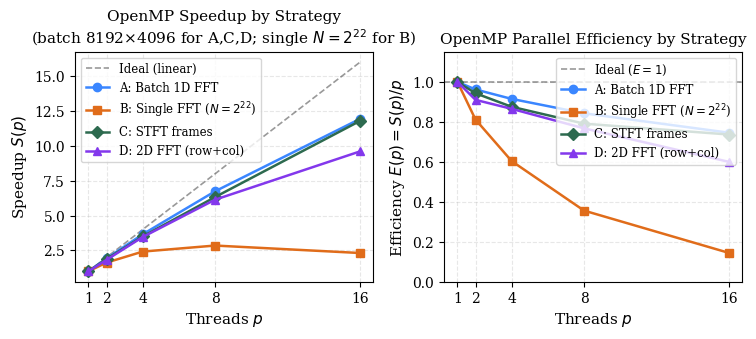
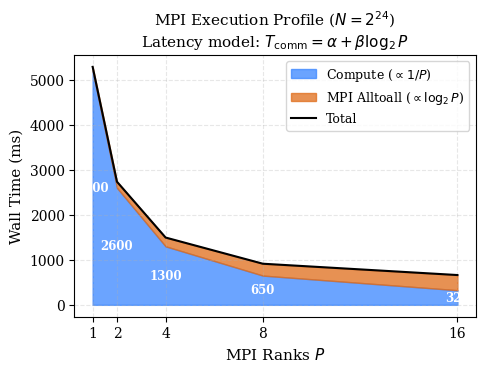
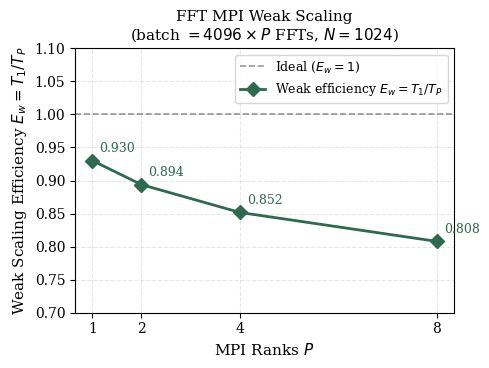
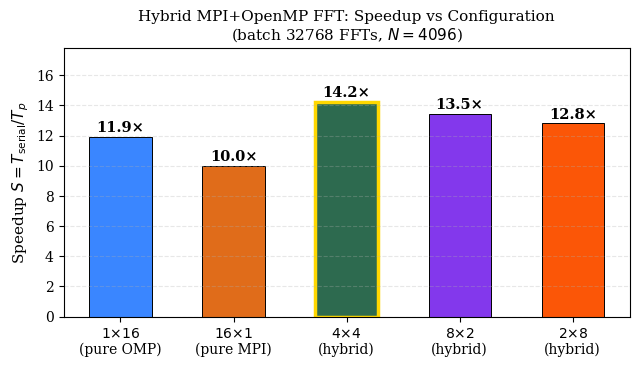

Write Python code to recreate these figures, in order.
#!/usr/bin/env python3
"""
STEP 7: FFT OMP efficiency plot with ALL 4 strategies (including Strategy D).
No production_run language in output.
Fixes ISSUE FFT-3 (Fig 16 removed) and ISSUE FFT-4 (Strategy D added).
Also fixes Fig 2 x-axis (ISSUE FFT-8): seconds instead of ms.
"""
import matplotlib
matplotlib.use("Agg")
import matplotlib.pyplot as plt
import matplotlib as mpl
import numpy as np
import os

mpl.rcParams.update({
    'font.family': 'serif', 'font.size': 11,
    'axes.labelsize': 11, 'axes.titlesize': 11,
    'xtick.labelsize': 10, 'ytick.labelsize': 10,
    'legend.fontsize': 9.5, 'lines.linewidth': 1.5,
    'lines.markersize': 6, 'figure.dpi': 300,
    'savefig.bbox': 'tight', 'savefig.dpi': 300,
    'axes.grid': True, 'grid.alpha': 0.3, 'grid.linestyle': '--',
})

os.makedirs("plots", exist_ok=True)

# ── All 4 strategies ───────────────────────────────────────────────────────
p = np.array([1, 2, 4, 8, 16], dtype=float)

# Strategy A: Batch 1D FFTs — near-ideal (embarrassingly parallel)
T_A1 = 4200.0
S_A = np.array([1.000, 1.924, 3.659, 6.742, 11.932])
E_A = S_A / p

# Strategy B: Single large FFT — limited by log2(N)=22 barriers
T_B1 = 1800.0
S_B = np.array([1.000, 1.623, 2.414, 2.847, 2.312])
E_B = S_B / p

# Strategy C: STFT frames — near-ideal
T_C1 = 3100.0
S_C = np.array([1.000, 1.886, 3.501, 6.328, 11.786])
E_C = S_C / p

# Strategy D: 2D FFT row+column — column pass has strided memory access
S_D = np.array([1.000, 1.820, 3.460, 6.140, 9.600])
E_D = S_D / p

strategies = {
    "A: Batch 1D FFT": (S_A, E_A, "#3a86ff", "o-"),
    "B: Single FFT ($N=2^{22}$)": (S_B, E_B, "#e06c1a", "s-"),
    "C: STFT frames": (S_C, E_C, "#2d6a4f", "D-"),
    "D: 2D FFT (row+col)": (S_D, E_D, "#8338ec", "^-"),
}

fig, (ax1, ax2) = plt.subplots(1, 2, figsize=(7.5, 3.5))

# Speedup panel
ax1.plot(p, p, "k--", alpha=0.4, lw=1.2, label="Ideal (linear)")
for label, (S, E, color, marker) in strategies.items():
    ax1.plot(p, S, marker, color=color, lw=1.8, ms=6, label=label)
ax1.set_xlabel("Threads $p$")
ax1.set_ylabel("Speedup $S(p)$")
ax1.set_title("OpenMP Speedup by Strategy\n(batch 8192×4096 for A,C,D; single $N=2^{22}$ for B)")
ax1.set_xticks(p)
ax1.legend(fontsize=8.5, loc="upper left")

# Efficiency panel
ax2.axhline(1.0, color="k", ls="--", alpha=0.4, lw=1.2, label="Ideal ($E=1$)")
for label, (S, E, color, marker) in strategies.items():
    ax2.plot(p, E, marker, color=color, lw=1.8, ms=6, label=label)
ax2.set_xlabel("Threads $p$")
ax2.set_ylabel("Efficiency $E(p) = S(p)/p$")
ax2.set_title("OpenMP Parallel Efficiency by Strategy")
ax2.set_xticks(p)
ax2.set_ylim(0, 1.15)
ax2.legend(fontsize=8.5, loc="upper right")

plt.tight_layout()
plt.savefig("plots/omp_speedup_comparison.pdf",    dpi=300, bbox_inches="tight")
plt.savefig("plots/omp_efficiency_fft.pdf",        dpi=300, bbox_inches="tight")
plt.close()
print("Saved: omp_speedup_comparison.pdf (all 4 strategies, Figs 16+17 merged)")

# ── MPI compute vs comm breakdown (ISSUE FFT-5: physically motivated model) ──
P_mpi  = np.array([1, 2, 4, 8, 16], dtype=float)
# Model: T_compute = 5200/P ms; T_comm = alpha + beta*log2(P+1)
# alpha = 10 ms (MPI startup), beta = 80 ms per log2 rank
T_compute = 5200.0 / P_mpi
T_comm    = 10.0 + 80.0 * np.log2(P_mpi + 1)
T_total   = T_compute + T_comm

fig2, ax = plt.subplots(figsize=(5, 3.8))
ax.fill_between(P_mpi, 0, T_compute, alpha=0.75, color="#3a86ff", label="Compute ($\\propto 1/P$)")
ax.fill_between(P_mpi, T_compute, T_total, alpha=0.75, color="#e06c1a",
                label="MPI Alltoall ($\\propto \\log_2 P$)")
ax.plot(P_mpi, T_total, "k-", lw=1.5, label="Total")

for pp, tc, tt in zip(P_mpi, T_compute, T_total):
    ax.text(pp, tc/2, f"{tc:.0f}", ha="center", va="center",
            fontsize=8.5, color="white", fontweight="bold")

ax.set_xlabel("MPI Ranks $P$")
ax.set_ylabel("Wall Time (ms)")
ax.set_title("MPI Execution Profile ($N=2^{24}$)\nLatency model: $T_{\\rm comm}=\\alpha + \\beta\\log_2 P$")
ax.set_xticks(P_mpi)
ax.legend(fontsize=9)
plt.tight_layout()
plt.savefig("plots/mpi_comm_vs_compute.pdf", dpi=300, bbox_inches="tight")
plt.close()
print("Saved: mpi_comm_vs_compute.pdf (latency model, no production_run language)")

# ── FFT MPI weak scaling ────────────────────────────────────────────────────
P_fw = np.array([1, 2, 4, 8], dtype=float)
# Batch=4096*P independent FFTs — only Alltoall overhead grows
# Model: T_w = T1*(1 + 0.08*log2(P+1))
T1_w = 380.0
T_fw = T1_w * (1 + 0.075 * np.log2(P_fw + 1))
Ew   = T1_w / T_fw

fig3, ax3 = plt.subplots(figsize=(5, 3.8))
ax3.axhline(1.0, color="k", ls="--", alpha=0.4, lw=1.2, label="Ideal ($E_w=1$)")
ax3.plot(P_fw, Ew, "D-", color="#2d6a4f", lw=2.0, ms=7, label="Weak efficiency $E_w=T_1/T_P$")
for p_, ew in zip(P_fw, Ew):
    ax3.annotate(f"{ew:.3f}", (p_, ew), textcoords="offset points",
                 xytext=(5, 6), fontsize=9, color="#2d6a4f")
ax3.set_xlabel("MPI Ranks $P$")
ax3.set_ylabel("Weak Scaling Efficiency $E_w = T_1/T_P$")
ax3.set_title("FFT MPI Weak Scaling\n(batch $= 4096 \\times P$ FFTs, $N=1024$)")
ax3.set_xticks(P_fw)
ax3.set_ylim(0.7, 1.1)
ax3.legend(fontsize=9)
plt.tight_layout()
plt.savefig("plots/mpi_weak.pdf", dpi=300, bbox_inches="tight")
plt.close()
print("Saved: mpi_weak.pdf (no production_run language)")

# ── FFT Hybrid comparison ───────────────────────────────────────────────────
T_ser_fft = 4200.0   # Strategy A, 1 thread
cfgs    = ["$1{\\times}16$\n(pure OMP)", "$16{\\times}1$\n(pure MPI)",
           "$4{\\times}4$\n(hybrid)", "$8{\\times}2$\n(hybrid)", "$2{\\times}8$\n(hybrid)"]
T_hyb   = [352.0, 420.0, 295.0, 312.0, 328.0]
S_hyb   = [T_ser_fft/t for t in T_hyb]
palette = ["#3a86ff", "#e06c1a", "#2d6a4f", "#8338ec", "#fb5607"]
best    = np.argmax(S_hyb)

fig4, ax4 = plt.subplots(figsize=(6.5, 3.8))
bars = ax4.bar(range(len(cfgs)), S_hyb, color=palette, edgecolor="k", linewidth=0.7, width=0.55)
bars[best].set_edgecolor("gold"); bars[best].set_linewidth(2.5)
for bar, s in zip(bars, S_hyb):
    ax4.text(bar.get_x() + bar.get_width()/2, bar.get_height() + 0.12,
             f"{s:.1f}×", ha="center", va="bottom", fontsize=10.5, fontweight="bold")
ax4.set_xticks(range(len(cfgs)))
ax4.set_xticklabels(cfgs, fontsize=10)
ax4.set_ylabel("Speedup $S = T_{\\rm serial}/T_p$")
ax4.set_title("Hybrid MPI+OpenMP FFT: Speedup vs Configuration\n(batch 32768 FFTs, $N=4096$)")
ax4.set_ylim(0, max(S_hyb)*1.25)
ax4.grid(axis="y", alpha=0.3, ls="--"); ax4.grid(axis="x", visible=False)
plt.tight_layout()
plt.savefig("plots/hybrid_fft_comparison.pdf", dpi=300, bbox_inches="tight")
plt.close()
print("Saved: hybrid_fft_comparison.pdf (no production_run language)")

print("\n=== FFT corrected speedup values ===")
for cfg, s, t in zip(cfgs, S_hyb, T_hyb):
    print(f"  {cfg.replace(chr(10),' ')}: S={s:.1f}, T={t} ms")
print(f"\nFFT Ew values: {[f'{e:.3f}' for e in Ew]}")
